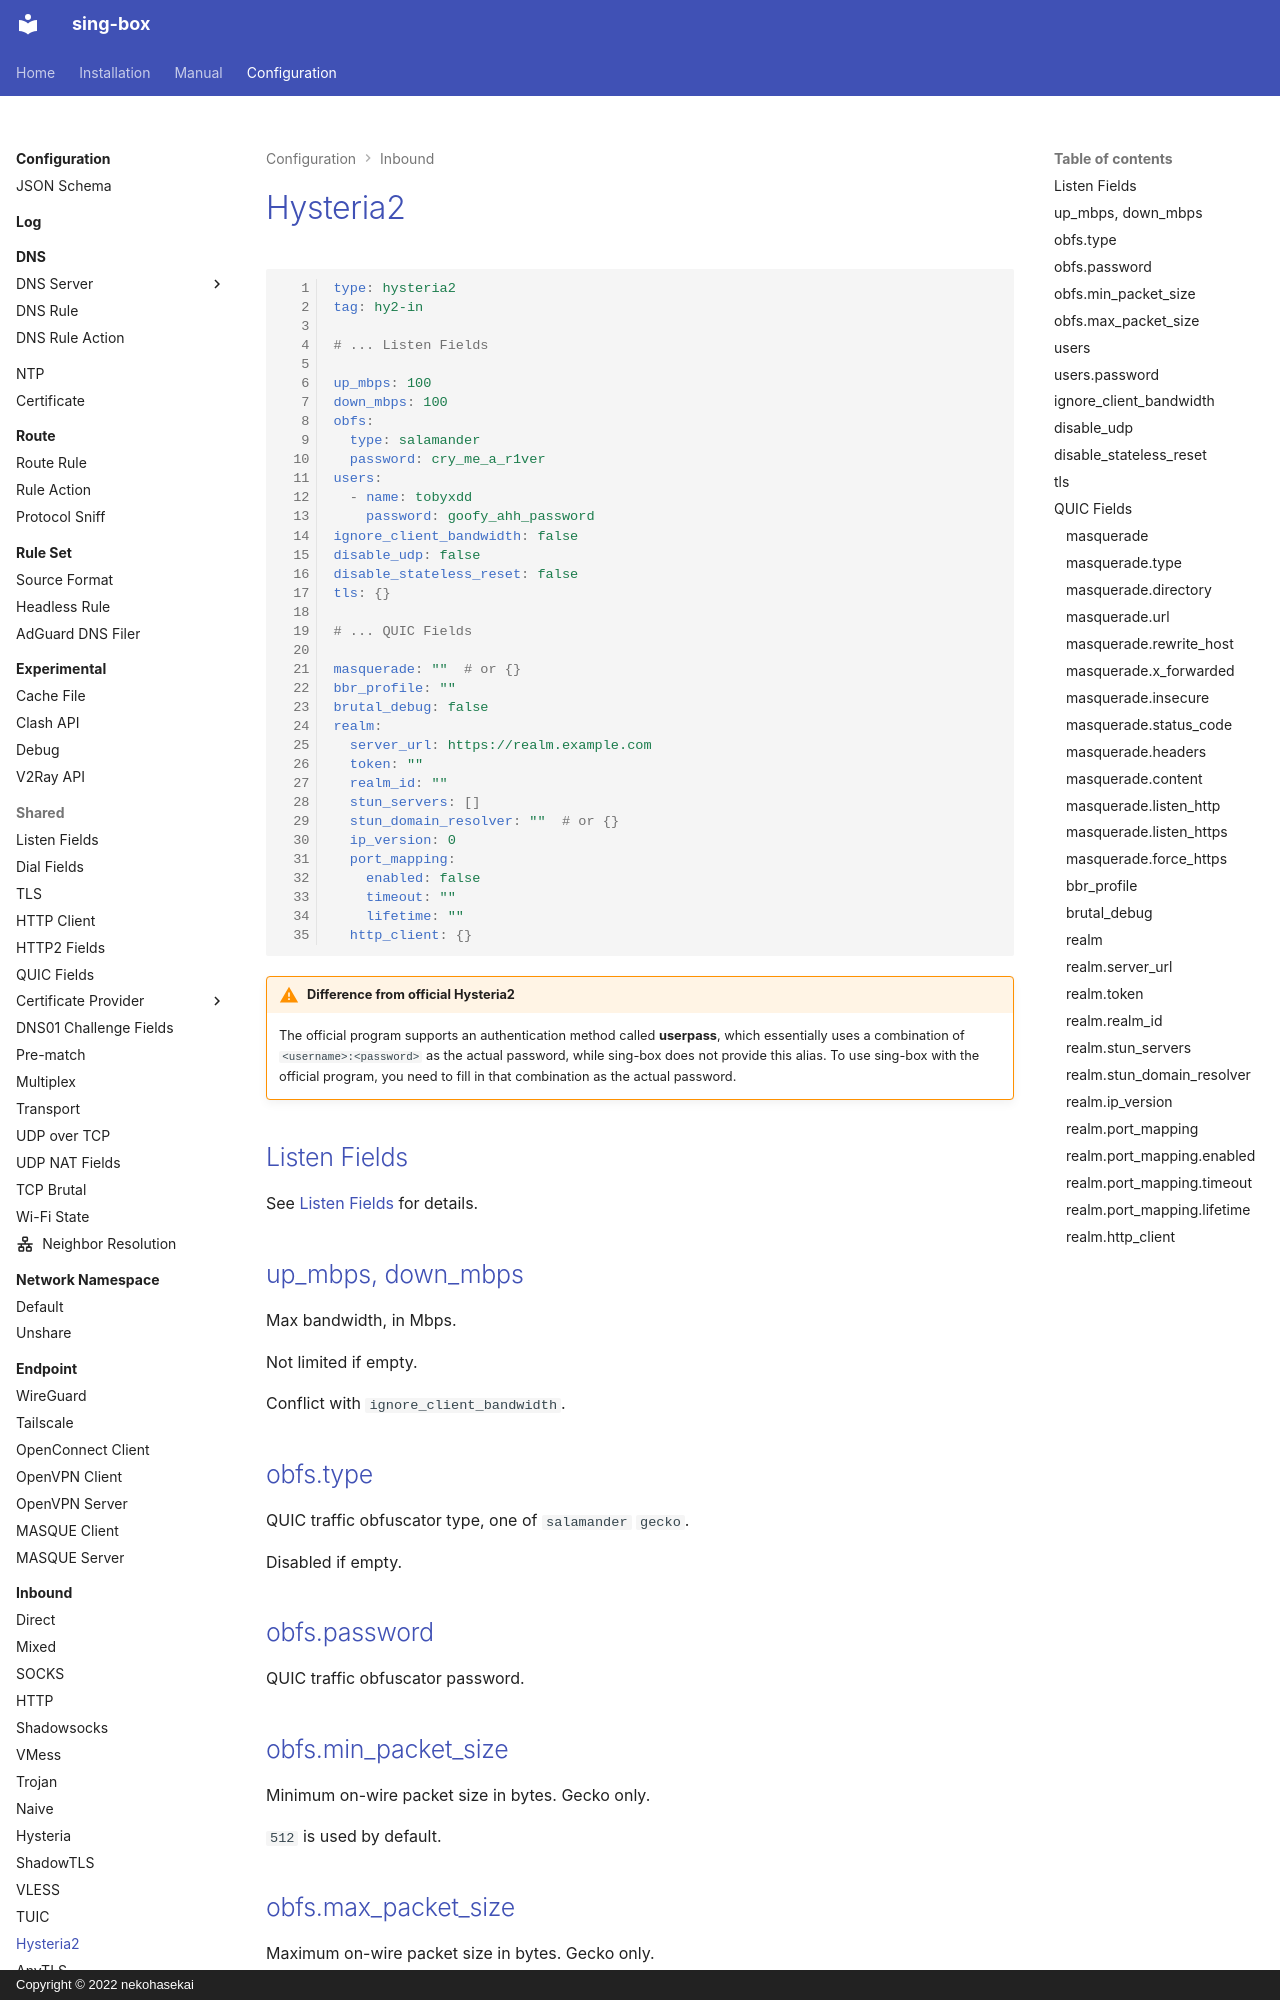

repository: Acheirial/sing-box · page: configuration/inbound/hysteria2/index.html · generator: mkdocs · copyright: Copyright © 2022 nekohasekai

# Hysteria2

```{.yaml linenums="1"}
type: hysteria2
tag: hy2-in

# ... Listen Fields

up_mbps: 100
down_mbps: 100
obfs:
  type: salamander
  password: cry_me_a_r1ver
users:
  - name: tobyxdd
    password: goofy_ahh_password
ignore_client_bandwidth: false
disable_udp: false
disable_stateless_reset: false
tls: {}

# ... QUIC Fields

masquerade: ""  # or {}
bbr_profile: ""
brutal_debug: false
realm:
  server_url: https://realm.example.com
  token: ""
  realm_id: ""
  stun_servers: []
  stun_domain_resolver: ""  # or {}
  ip_version: 0
  port_mapping:
    enabled: false
    timeout: ""
    lifetime: ""
  http_client: {}
```

!!! warning "Difference from official Hysteria2"

    The official program supports an authentication method called **userpass**,
    which essentially uses a combination of `<username>:<password>` as the actual password,
    while sing-box does not provide this alias.
    To use sing-box with the official program, you need to fill in that combination as the actual password.

## Listen Fields

See [Listen Fields](/configuration/shared/listen/) for details.

## up_mbps, down_mbps

Max bandwidth, in Mbps.

Not limited if empty.

Conflict with `ignore_client_bandwidth`.

## obfs.type

QUIC traffic obfuscator type, one of `salamander` `gecko`.

Disabled if empty.

## obfs.password

QUIC traffic obfuscator password.

## obfs.min_packet_size

Minimum on-wire packet size in bytes. Gecko only.

`512` is used by default.

## obfs.max_packet_size

Maximum on-wire packet size in bytes. Gecko only.

`1200` is used by default.

## users

Hysteria2 users

## users.password

Authentication password
